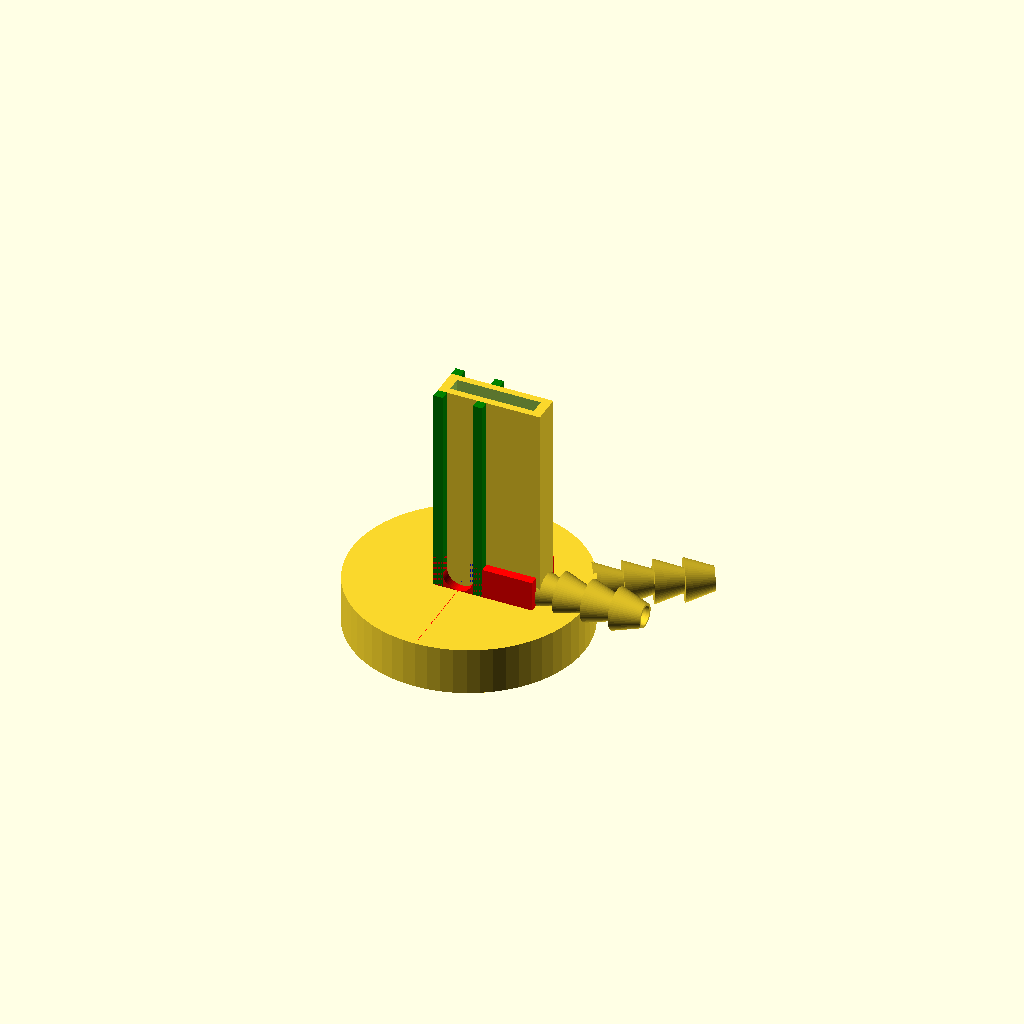
Cell 1: the model at its default parameters.
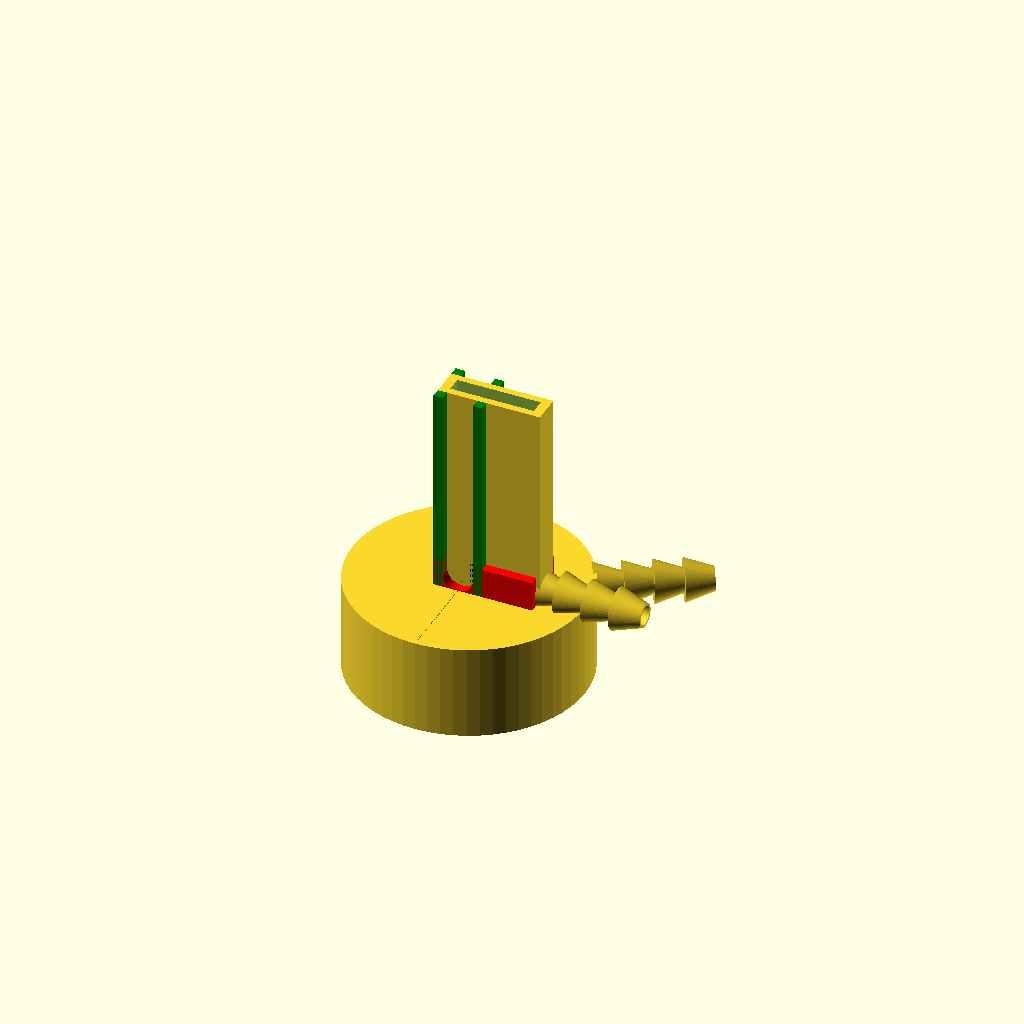
Cell 2 — magnet_weight_g set to 80, the other parameters unchanged.
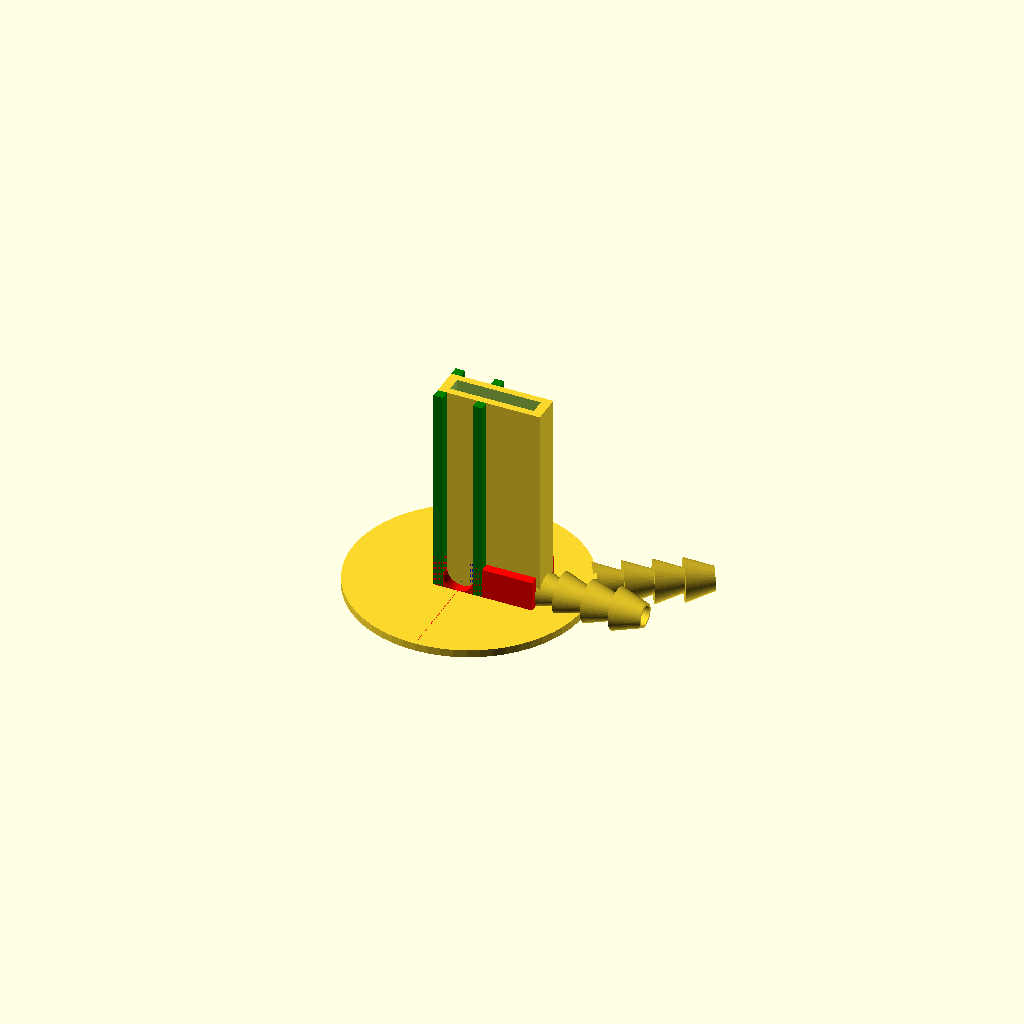
Cell 3 — fluid_density_g_cm3 set to 2.6, the other parameters unchanged.
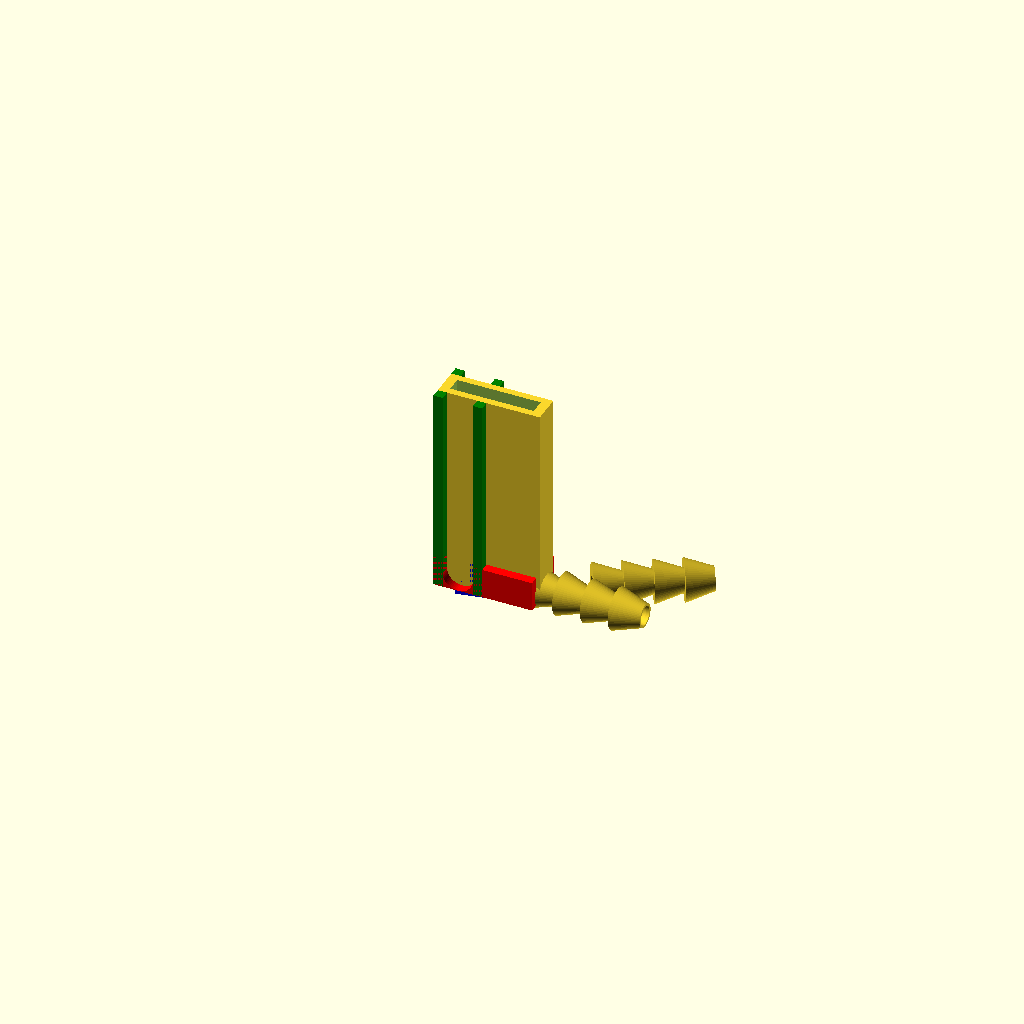
Cell 4: material_density_g_cm3 = 2.1 (everything else at default).
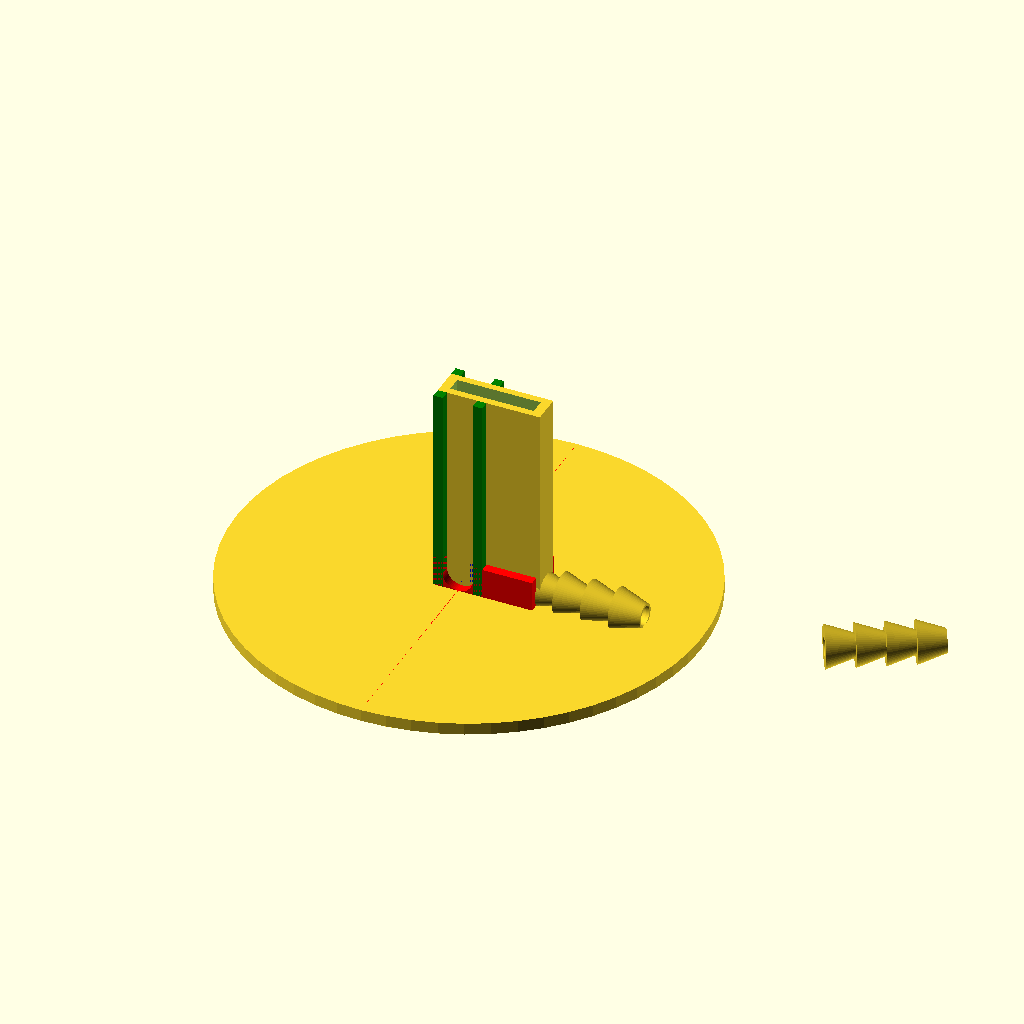
Cell 5: boat_r = 50 (everything else at default).
One fixed orthographic camera (rotation 55°, 0°, 25°; colour scheme Cornfield) for every cell.
Source of the model, models/PumpBoatOld.scad:
// File: PumpBoat.scad
// Copyright Robert L. Read, 2025
// Released under CERN Strong-reciprocal Open Hardware License

// An attempt to make the simplest ferrofluid pump I can imagine.
// The idea is place a switch electromagnent on a "boat" 
// that floats on a "sea" of ferrofluid.
// The magnet raises ferrofluid.
// When the magnet is switched off, the fluid falls
// onto a ramp which causes the fluid to flow in one direction.

// This pump will raise the fluid only about 1cm, so obviously
// it will be a low-pressure pump, with relatively low flow.
// Nonetheless, I believe it is intriguing as a pump that 
// has no moving parts.


// Here are some major parameters:
// (all sizes in mm)
magnet_weight_g = 40; // this needs to be measured.
fluid_density_g_cm3 = 1.3; // this is just a typical value
material_density_g_cm3 = 1.05; // typical resin print density
neutral_buoyancy_volume_cm3 = magnet_weight_g/(fluid_density_g_cm3 - material_density_g_cm3);
echo(neutral_buoyancy_volume_cm3);
adjusted_buoyancy_volume_cm3 = neutral_buoyancy_volume_cm3*1.25;
boat_r = 25; // boat radius.
boat_r_cm = boat_r/10;
boat_area_cm2 = PI*boat_r_cm*boat_r_cm;
boat_h = adjusted_buoyancy_volume_cm3 / boat_area_cm2;
echo(boat_h);

fluid_port_r = 2; // hole for fluid
port_displacement = 2; // position of hole
magnet_diameter = 6.25+0.25;
magnet_radius = magnet_diameter/2; // radius of magnet cylinders
gap_width = 6.25; // gap in the magnet

magnet_center_height = magnet_radius;
number_of_magnets = 3;
chute_wall = 2;
ww = 2; // this is the general wall width
ramp_height = magnet_radius;
// This has to fit inside or magnet..
ramp_length_max = 18;
ramp_length = min(boat_r+port_displacement,ramp_length_max);
chute_inner_w = gap_width;
ramp_displacement = magnet_radius/2;
chute_height = magnet_radius*2;
chute_length = ramp_length + magnet_radius;

chimney_height = 45;

barb_radius = 2.5;
barb_height = 6;
barb_depth = 2;

$fn = 60;

USE_VERTICAL_KNIFE = 0;
USE_LID = 0;


module barb(radius, height, barb_depth) {
    rotate_extrude()
    polygon(points=[
        [radius, 0],
        [radius + barb_depth, height],
        [radius, height],
        [radius + barb_depth, 2*height],
        [radius, 2*height],
        [radius + barb_depth, 3*height],
        [radius, 3*height],
        [radius + barb_depth, 4*height],
        [radius-0.5, 4*height], // Inner wall
        [radius-0.5, 0]
    ]);  
}

module boat() {
    translate([0,0,-boat_h/2])
    difference() {
        cylinder(h = boat_h,r = boat_r,center=true);
        translate([-port_displacement+0.5,0,5.7])
        cylinder(h = boat_h+1,r = fluid_port_r,center=true);    
    }
}

module chute() {
    h = chute_height;
    l = chute_length;
    w = chute_inner_w+chute_wall*2;
    color("red")
    translate([l/2+-magnet_radius+-port_displacement,0,h/2])
    difference() {
        cube([l,w,h],center=true);
        translate([chute_wall,0,0])
        cube([l,chute_inner_w,h+1],center=true);
        translate([-l/2+chute_wall+magnet_radius,0,0])
        rotate([90,0,0])
        cylinder(h=w*10,r = magnet_radius,center=true);
        translate([-l/2+chute_wall+magnet_radius,0,h/2])
        cube([magnet_radius*2,w+1,h],center=true);
    }
}

module old_ramp() {
    color("blue")
    translate([-ramp_displacement,0,0]) {
    rotate([90,0,0])
        linear_extrude(height=chute_inner_w,center=true)
        polygon(points = [[port_displacement,0],[0,ramp_height],[ramp_length,0]]);
    }
}
/* 
In this new model, the outlet ramp consists of three sections: a 1) "wall" that is strongly in the magnet field separating 
the inlet from outlet,
    2) ramp section designed to keep the fluid away from the 
permanent locking magnet and 
    3) a weaker slope to drive the fluid away from the magnets when they are turned off, so they won't suck the fluid back from the outlet.
    This has dimensions:
    magnet_fraction = A fraction of the magnet radius, an adjustable parameter
    ramp_height = a height, likely the expected height of the highest magnet
    lock_avoidance_height = height high enough to get the fluid away form the permanent lock
    lock_avoidance_width = the horizontal displacement used to 
    avoid the magnet, and give thickness to the higher parts
    transport_ramp_height = height of gentle_ramp
    
    
    This can be defined with 5 points as polygon:
    Ax = the origin - magnet_fraction
    Ay = 0
    Bx = Ax
    By = ramp_height
    Cx = lock_avoidance_width
    Cy = lock_avoidance_height
    Dx = Transport_ramp_width
    Dy = transport_ramp_height
    Ex = ramp_width outlet
    
    
*/
module ramp() {
    magnet_fraction = magnet_radius*0.75;
    ramp_height = number_of_magnets*(magnet_radius*2) -magnet_radius;
    A = [0,-magnet_fraction];
    B = [A[0],ramp_height];
    lock_avoidance_height = magnet_radius*2+1;
    lock_avoidance_width = magnet_radius+1; 
    C = [lock_avoidance_width,lock_avoidance_height];
    transport_ramp_width = C[0]+magnet_radius;
    transport_ramp_height = C[1]/2;
    D = [transport_ramp_width,transport_ramp_height];
    E = [ramp_length,0];
  
    color("blue")
    translate([-ramp_displacement,0,0]) {
    rotate([90,0,0])
        linear_extrude(height=chute_inner_w,center=true)
        polygon(points = [A,B,C,D,E]);
    }
}

inlet_translation_vector = [-2.8,-0.1,-4];
module pump() {
    difference(){
        boat();
        translate(inlet_translation_vector)
        rotate([-30,90,0]) 
        cylinder(h = 33,r = 2);
    }
    chute();
    ramp();
}

module chimney(gap, d, ww = 2){
    color("orange");
    gap_adjustment = 2;
    translate([0, 0, chimney_height/2])
    difference() {
        cube([d + 2*ww, gap, chimney_height], center = true);
        // cut away inner part of chimney
        cube([d, (gap - ww)-1, chimney_height + 1], center = true);
    
    // cutaway outlet opening.
        translate([(d + 2*ww)/2, 0, -chimney_height/2 + 1])
        cube([ww*2+0.1, gap, d], center = true);
   }
     
     // lid 
    if (USE_LID) {
        translate([0,0,chimney_height +  ww/2])
        difference() {
            cube([d + 2*ww, gap, ww], center = true);
            cylinder(chimney_height,r=ww/3,center=true); 
        }
    }
}

module magnet_holders(){
    //when looking from +x, top right
    color("green")
    translate([-(magnet_radius+chute_wall), gap_width/2, 0])
    cube([chute_wall, chute_wall, chimney_height]);
    
    //top left
    color("green")
    translate([-(magnet_radius+chute_wall), -(gap_width/2+chute_wall), 0])
    cube([chute_wall, chute_wall, chimney_height]);
    
    //bottom left
    color("green")
    translate([+(magnet_radius), -(gap_width/2+chute_wall), 0])
    cube([chute_wall, chute_wall, chimney_height]);
    
    //bottom right
    color("green")
    translate([+(magnet_radius), (gap_width/2), 0])
    cube([chute_wall, chute_wall, chimney_height]);
}



//module closeramp(){
//    translate([chute_wall*2, -2*chute_wall, chute_wall*3])
//    cube([ramp_length-6, chute_wall*4, chute_wall/1.5]);
//    
//    difference(){
//        translate([chute_length-7.25, -chute_inner_w/2, 0])
//        cube([chute_wall, chute_inner_w, chute_height]);
//        rotate([0, 90, 0])
//        translate([-2, 0, chute_length-(chute_wall*4)])
//        cylinder(chute_wall*3, r=2);
//        }
//    }
    
// 
module outlet_ramp(gap, d, ww = 2) {
    color("orange");
    gap_adjustment = 2;
    x = (ramp_length+ww*2);
    translate([x/2-(magnet_radius+chute_wall), 0, chimney_height/2 ])
    difference() {
        cube([x, gap, chimney_height], center = true);
        // cut away inner part of chimney
        cube([x-ww*2, (gap - ww)-1, chimney_height + 1], center = true);
        // now cut away a port for so the flow can reach the outlet.
        translate([x/2,0,-chimney_height/2+barb_depth])
        cube([ww*2,(gap-ww)-1,barb_depth*2],center = true);
    
    // cutaway outlet opening.
 //       translate([(d + 2*ww)/2, 0, -chimney_height/2 + 1])
  //      cube([ww*2+0.1, gap, d], center = true);
   }
     
     // lid 
    if (USE_LID) {
        translate([0,0,chimney_height +  ww/2])
        difference() {
            cube([d + 2*ww, gap, ww], center = true);
            cylinder(chimney_height,r=ww/3,center=true); 
        }
    }
}



module completePump() {
    pump();

    outlet_ramp(gap_width,magnet_diameter);
 //   chimney(gap_width, magnet_diameter);
    magnet_holders();
    /*dx: -7.61078  dy: -4.44922  dz: 0*/
    /* Inlet */
    /* TODO: This needs to be made a module, and 
    all the magic numbers removed */
    translate([-0.7,0.7,0])
    translate([2*(boat_r)-8,2*14.5-4.65,-4]) rotate([150,90,0])
    barb(barb_radius , barb_height, barb_depth); // Barb
    /* Outlet */
    rotate([90,0,-90])
    translate([0,2,ww*2-(barb_height*4+ramp_length)]) 
    barb(barb_radius , barb_height, barb_depth);
}

if (USE_VERTICAL_KNIFE) {
    difference() {
        completePump();
        translate([-80,-100,97])
        cube([200,200,200],center=true);
    }
} else {
    completePump();
}


// completePump();
Parameter table extracted from the source (name, type, default, range or options):
magnet_weight_g: number, default 40
fluid_density_g_cm3: number, default 1.3
material_density_g_cm3: number, default 1.05
boat_r: number, default 25
fluid_port_r: number, default 2
port_displacement: number, default 2
gap_width: number, default 6.25
number_of_magnets: number, default 3
chute_wall: number, default 2
ww: number, default 2
ramp_length_max: number, default 18
chimney_height: number, default 45
barb_radius: number, default 2.5
barb_height: number, default 6
barb_depth: number, default 2
USE_VERTICAL_KNIFE: number, default 0
USE_LID: number, default 0
